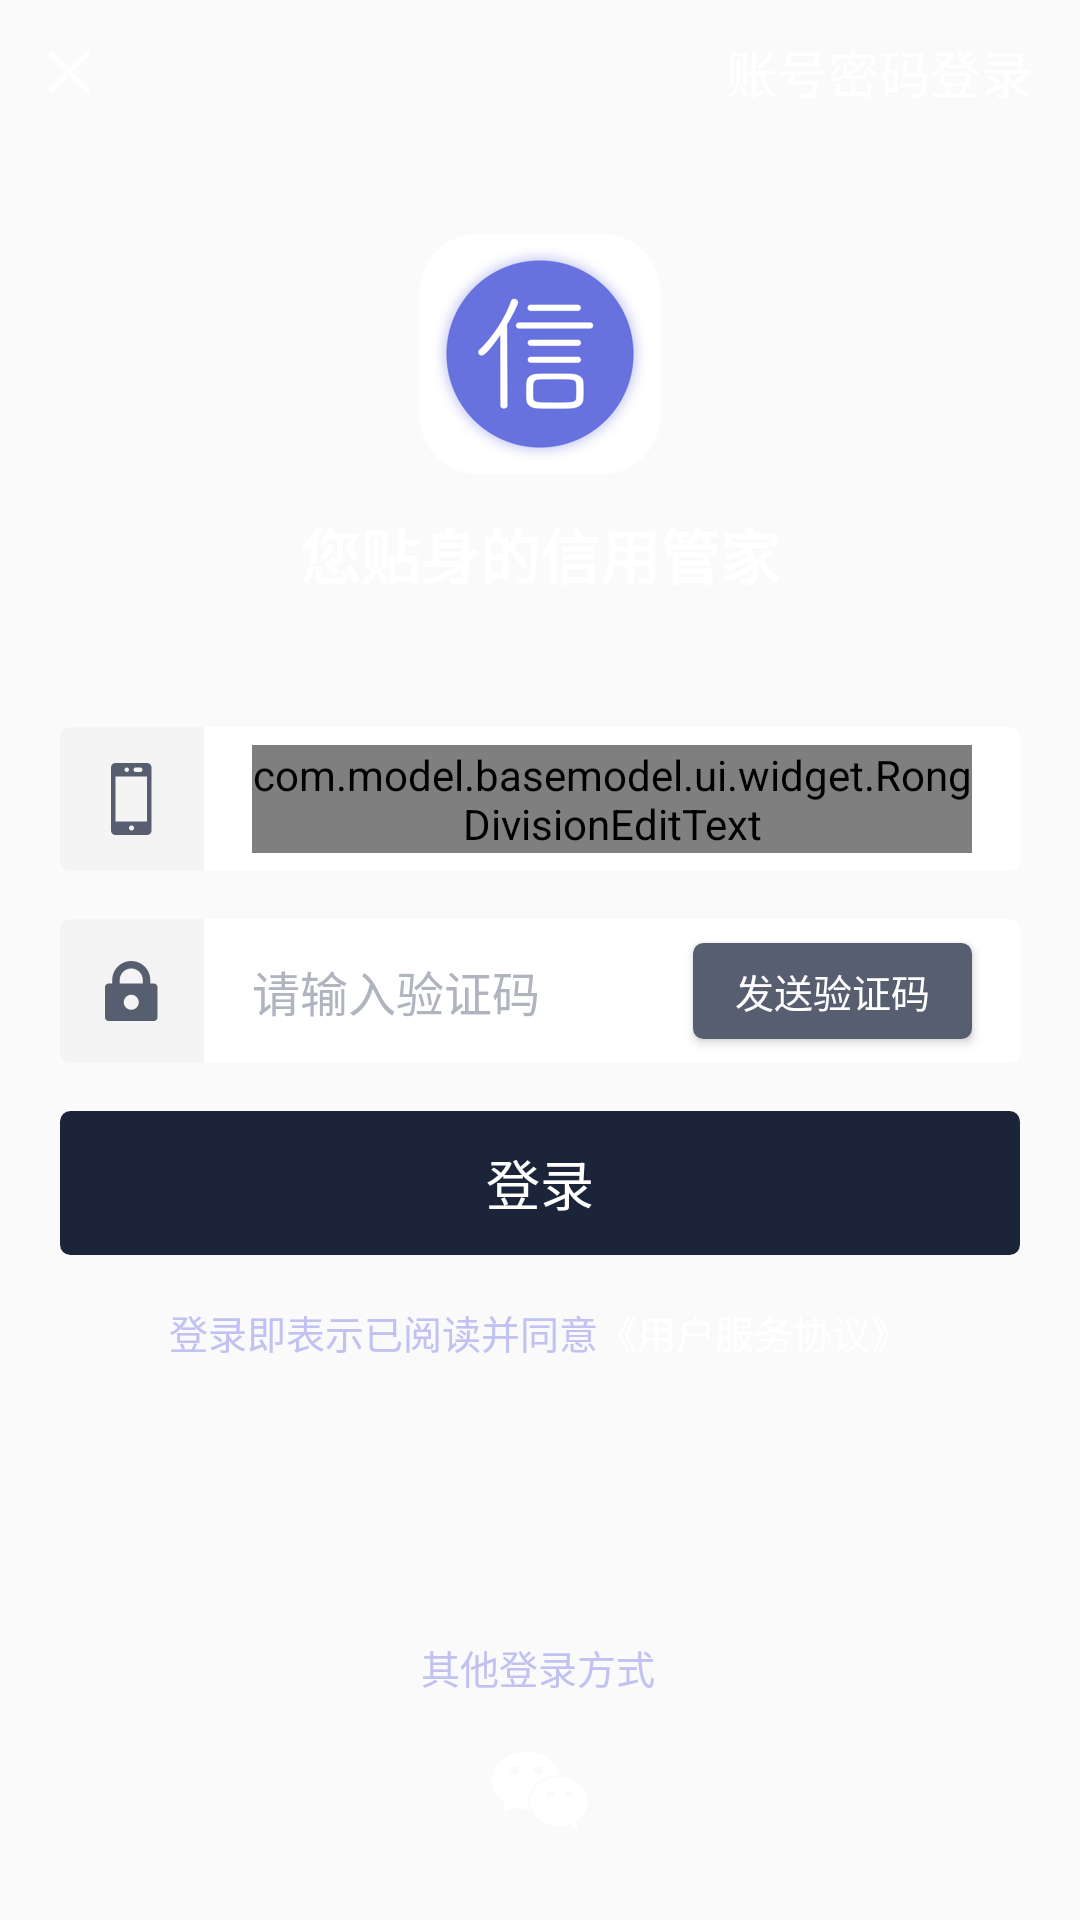

This screen was rendered from an Android layout file. Write that file and the resources it references.
<!-- AndroidManifest.xml: application theme AppTheme -->
<!-- res/layout/activity_login.xml -->
<?xml version="1.0" encoding="utf-8"?>
<RelativeLayout xmlns:android="http://schemas.android.com/apk/res/android"
                xmlns:app="http://schemas.android.com/apk/res-auto"
                android:layout_width="match_parent"
                android:layout_height="match_parent"
                android:background="@mipmap/login_bg"
                android:orientation="vertical">

    <LinearLayout
        android:layout_width="match_parent"
        android:layout_height="match_parent"
        android:orientation="vertical">

        <RelativeLayout
            android:layout_width="match_parent"
            android:layout_height="48dp">

            <ImageView
                android:id="@+id/close_icon"
                android:layout_width="30dp"
                android:layout_height="match_parent"
                android:layout_centerVertical="true"
                android:layout_marginLeft="8dp"
                android:paddingLeft="8dp"
                android:paddingRight="8dp"
                android:src="@mipmap/icon_close"/>

            <TextView
                android:id="@+id/top_right_button"
                android:layout_width="wrap_content"
                android:layout_height="match_parent"
                android:layout_alignParentRight="true"
                android:layout_centerVertical="true"
                android:layout_marginRight="16dp"
                android:gravity="center"
                android:text="账号密码登录"
                android:textColor="#FFFFFFFF"
                android:textSize="17sp"
                />
        </RelativeLayout>


        <RelativeLayout
            android:layout_width="match_parent"
            android:layout_height="wrap_content"
            android:layout_marginTop="30dp">


            <ImageView
                android:id="@+id/app_icon"
                android:layout_width="wrap_content"
                android:layout_height="wrap_content"
                android:layout_centerHorizontal="true"
                android:src="@mipmap/app_icon"/>

            <TextView
                android:layout_width="wrap_content"
                android:layout_height="wrap_content"
                android:layout_below="@+id/app_icon"
                android:layout_centerHorizontal="true"
                android:layout_marginTop="12dp"
                android:text="您贴身的信用管家"
                android:textColor="#FFFFFFFF"
                android:textSize="20sp"
                android:textStyle="bold"
                />

        </RelativeLayout>


        <LinearLayout
            android:layout_width="match_parent"
            android:layout_height="48dp"
            android:layout_marginLeft="20dp"
            android:layout_marginRight="20dp"
            android:layout_marginTop="43dp"
            android:orientation="horizontal">

            <RelativeLayout
                android:layout_width="48dp"
                android:layout_height="match_parent"
                android:background="@drawable/login_left_bg">

                <ImageView
                    android:layout_width="wrap_content"
                    android:layout_height="wrap_content"
                    android:layout_centerInParent="true"
                    android:src="@mipmap/icon_mobile"/>

            </RelativeLayout>

            <RelativeLayout
                android:layout_width="match_parent"
                android:layout_height="match_parent"
                android:background="@drawable/login_right_bg">

                <com.model.basemodel.ui.widget.RongDivisionEditText
                    android:id="@+id/phone_num_edit"
                    android:layout_width="match_parent"
                    android:layout_height="36dp"
                    android:layout_centerInParent="true"
                    android:layout_marginLeft="16dp"
                    android:layout_marginRight="16dp"
                    android:background="@null"
                    android:gravity="center_vertical"
                    android:hint="输入手机号"
                    android:inputType="phone"
                    android:maxLength="13"
                    android:singleLine="true"
                    android:textColor="#40485c"
                    android:textColorHint="#FFB0B4BF"
                    android:textCursorDrawable="@null"
                    android:textSize="16sp"
                    app:sperator=" "
                    app:type="phone"/>

                <ImageView
                    android:id="@+id/phone_num_tip"
                    android:layout_width="20dp"
                    android:layout_height="20dp"
                    android:layout_alignParentRight="true"
                    android:layout_centerVertical="true"
                    android:layout_marginRight="16dp"
                    android:src="@mipmap/cha"
                    android:visibility="gone"/>
            </RelativeLayout>
        </LinearLayout>

        <LinearLayout
            android:id="@+id/verification_code_edit_layout"
            android:layout_width="match_parent"
            android:layout_height="48dp"
            android:layout_marginLeft="20dp"
            android:layout_marginRight="20dp"
            android:layout_marginTop="16dp"
            android:orientation="horizontal">

            <RelativeLayout
                android:layout_width="48dp"
                android:layout_height="match_parent"
                android:background="@drawable/login_left_bg">

                <ImageView
                    android:layout_width="wrap_content"
                    android:layout_height="wrap_content"
                    android:layout_centerInParent="true"
                    android:src="@mipmap/icon_password"/>

            </RelativeLayout>

            <LinearLayout
                android:layout_width="match_parent"
                android:layout_height="match_parent"
                android:background="@drawable/login_right_bg"
                android:orientation="horizontal">

                <EditText
                    android:id="@+id/verification_code_edit"
                    android:layout_width="0dp"
                    android:layout_height="match_parent"
                    android:layout_marginBottom="8dp"
                    android:layout_marginLeft="16dp"
                    android:layout_marginRight="16dp"
                    android:layout_marginTop="8dp"
                    android:layout_weight="1.7"
                    android:background="@null"
                    android:gravity="center_vertical"
                    android:hint="请输入验证码"
                    android:inputType="phone"
                    android:textColor="#40485c"
                    android:textColorHint="#FFB0B4BF"
                    android:textSize="16sp"
                    />

                <Button
                    android:id="@+id/verification_code_button"
                    android:layout_width="0dp"
                    android:layout_height="match_parent"
                    android:layout_marginBottom="8dp"
                    android:layout_marginRight="16dp"
                    android:layout_marginTop="8dp"
                    android:layout_weight="1.2"
                    android:background="@drawable/get_verification_code_bg_enable"
                    android:paddingLeft="3dp"
                    android:paddingRight="3dp"
                    android:text="发送验证码"
                    android:textColor="#FFFFFFFF"
                    android:textSize="13sp"
                    />


            </LinearLayout>


        </LinearLayout>


        <LinearLayout
            android:id="@+id/password_edit_layout"
            android:layout_width="match_parent"
            android:layout_height="48dp"
            android:layout_marginLeft="20dp"
            android:layout_marginRight="20dp"
            android:layout_marginTop="16dp"
            android:orientation="horizontal"
            android:visibility="gone">

            <RelativeLayout
                android:layout_width="48dp"
                android:layout_height="match_parent"
                android:background="@drawable/login_left_bg">

                <ImageView
                    android:layout_width="wrap_content"
                    android:layout_height="wrap_content"
                    android:layout_centerInParent="true"
                    android:src="@mipmap/icon_password"/>

            </RelativeLayout>

            <LinearLayout
                android:layout_width="match_parent"
                android:layout_height="match_parent"
                android:background="@drawable/login_right_bg"
                android:orientation="horizontal">

                <EditText
                    android:id="@+id/password_edit"
                    android:layout_width="0dp"
                    android:layout_height="match_parent"
                    android:layout_marginBottom="8dp"
                    android:layout_marginLeft="16dp"
                    android:layout_marginRight="16dp"
                    android:layout_marginTop="8dp"
                    android:layout_weight="1.7"
                    android:background="@null"
                    android:gravity="center_vertical"
                    android:hint="请输入密码"
                    android:inputType="phone"
                    android:textColor="#40485c"
                    android:textColorHint="#FFB0B4BF"
                    android:textSize="16sp"
                    />


            </LinearLayout>


        </LinearLayout>


        <TextView
            android:layout_width="match_parent"
            android:layout_height="48dp"
            android:layout_marginLeft="20dp"
            android:layout_marginRight="20dp"
            android:layout_marginTop="16dp"
            android:background="@drawable/login_bg"
            android:gravity="center"
            android:text="登录"
            android:textColor="#FFFFFFFF"
            android:textSize="18sp"/>


        <LinearLayout
            android:layout_width="wrap_content"
            android:layout_height="wrap_content"
            android:layout_gravity="center"
            android:orientation="horizontal">

            <TextView
                android:layout_width="match_parent"
                android:layout_height="wrap_content"
                android:layout_marginTop="16dp"
                android:gravity="center"
                android:text="登录即表示已阅读并同意"
                android:textColor="#FFC1C2F2"
                android:textSize="13sp"
                />

            <TextView
                android:layout_width="match_parent"
                android:layout_height="wrap_content"
                android:layout_marginTop="16dp"
                android:gravity="center"
                android:text="《用户服务协议》"
                android:textColor="#ffffff"
                android:textSize="13sp"
                />

        </LinearLayout>


    </LinearLayout>

    <RelativeLayout
        android:layout_width="match_parent"
        android:layout_height="wrap_content"
        android:layout_alignParentBottom="true">

        <TextView
            android:id="@+id/text"
            android:layout_width="79dp"
            android:layout_height="18dp"
            android:layout_centerHorizontal="true"
            android:text="其他登录方式"
            android:textColor="#FFC1C2F2"
            android:textSize="13sp"
            />

        <ImageView
            android:layout_width="wrap_content"
            android:layout_height="wrap_content"
            android:layout_below="@+id/text"
            android:layout_centerHorizontal="true"
            android:layout_marginBottom="30dp"
            android:layout_marginTop="20dp"
            android:src="@mipmap/icon_tencent_wechat"/>


    </RelativeLayout>


</RelativeLayout>
<!-- resources referenced by this layout -->
<resources>
  <!-- drawable get_verification_code_bg_enable (drawable) -->
  <?xml version="1.0" encoding="utf-8"?>
  <shape xmlns:android="http://schemas.android.com/apk/res/android"
         android:shape="rectangle">
  
      
      <solid android:color="#565e70">
      </solid>
      
      <stroke
          android:width="1dp"
          android:color="#565e70">
      </stroke>
      
      <corners
          android:radius="3dp"/>
  
  </shape>
  <!-- drawable login_bg (drawable) -->
  <?xml version="1.0" encoding="utf-8"?>
  <shape xmlns:android="http://schemas.android.com/apk/res/android"
         android:shape="rectangle">
  
      
      <solid android:color="#1B2438">
      </solid>
      
      <stroke
          android:width="1dp"
          android:color="#1B2438">
      </stroke>
      
      <corners
          android:radius="3dp"/>
  
  </shape>
  <!-- drawable login_left_bg (drawable) -->
  <?xml version="1.0" encoding="utf-8"?>
  <shape xmlns:android="http://schemas.android.com/apk/res/android"
         android:shape="rectangle">
  
      
      <solid android:color="#FFF4F4F4">
      </solid>
      
      <stroke
          android:width="1dp"
          android:color="#FFF4F4F4">
      </stroke>
      
      <corners
          android:bottomLeftRadius="3dp"
          android:topLeftRadius="3dp"/>
  
  </shape>
  <!-- drawable login_right_bg (drawable) -->
  <?xml version="1.0" encoding="utf-8"?>
  <shape xmlns:android="http://schemas.android.com/apk/res/android"
         android:shape="rectangle">
  
      
      <solid android:color="#ffffff">
      </solid>
      
      <stroke
          android:width="1dp"
          android:color="#ffffff">
      </stroke>
      
      <corners
          android:bottomRightRadius="3dp"
          android:topRightRadius="3dp"/>
  
  </shape>
  <!-- mipmap app_icon: png bitmap (mipmap-xxhdpi, 24425 bytes) -->
  <!-- mipmap cha: png bitmap (mipmap-xxhdpi, 2768 bytes) -->
  <!-- mipmap icon_close: png bitmap (mipmap-xxhdpi, 510 bytes) -->
  <!-- mipmap icon_mobile: png bitmap (mipmap-xxhdpi, 839 bytes) -->
  <!-- mipmap icon_password: png bitmap (mipmap-xxhdpi, 1620 bytes) -->
  <!-- mipmap icon_tencent_wechat: png bitmap (mipmap-xxhdpi, 2555 bytes) -->
  <!-- mipmap login_bg (drawable) -->
  <?xml version="1.0" encoding="utf-8"?>
  <shape xmlns:android="http://schemas.android.com/apk/res/android"
         android:shape="rectangle">
  
      
      <solid android:color="#1B2438">
      </solid>
      
      <stroke
          android:width="1dp"
          android:color="#1B2438">
      </stroke>
      
      <corners
          android:radius="3dp"/>
  
  </shape>
  <style name="AppTheme" parent="Theme.AppCompat.Light.NoActionBar">
          
          <item name="colorPrimary">@color/colorPrimary</item>
          <item name="colorPrimaryDark">@color/colorPrimaryDark</item>
          <item name="colorAccent">@color/text_normal</item>
      </style>
  <color name="colorPrimary">#3F51B5</color>
  <color name="colorPrimaryDark">#303F9F</color>
  <color name="text_normal">#222222</color>
</resources>
